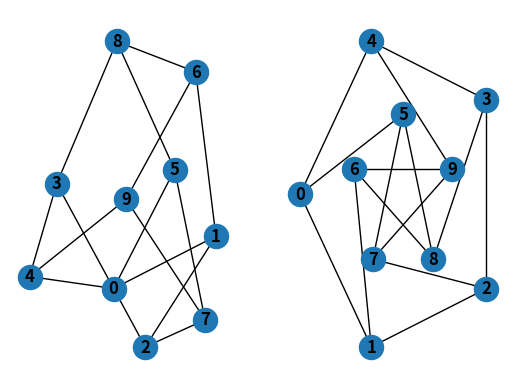
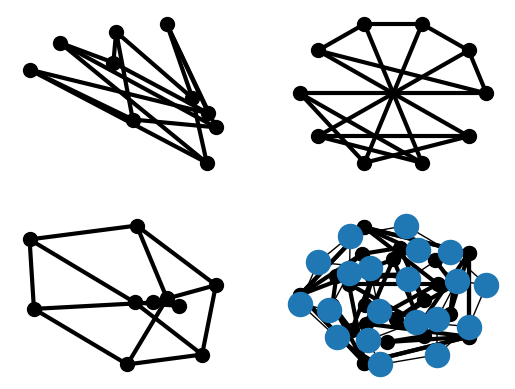

Generate these figures, in order, with matplotlib: (Note: this script raises an exception after producing the figures.)
# <!-- -*- coding: utf-8 -*- -->
# ## Tutorial
#
# This guide can help you start working with NetworkX.
#
# ### Creating a graph
#
# Create an empty graph with no nodes and no edges.

import networkx as nx
G = nx.Graph()

# By definition, a `Graph` is a collection of nodes (vertices) along with
# identified pairs of nodes (called edges, links, etc).  In NetworkX, nodes can
# be any hashable object e.g., a text string, an image, an XML object, another
# Graph, a customized node object, etc.
#
# # Nodes
#
# The graph `G` can be grown in several ways.  NetworkX includes many graph
# generator functions and facilities to read and write graphs in many formats.
# To get started though we’ll look at simple manipulations.  You can add one node
# at a time,

G.add_node(1)

# add a list of nodes,

G.add_nodes_from([2, 3])

# or add any iterable container of nodes. You can also add nodes along with node
# attributes if your container yields 2-tuples (node, node_attribute_dict).
# Node attributes are discussed furether below.

H = nx.path_graph(10)
G.add_nodes_from(H)

# Note that `G` now contains the nodes of `H` as nodes of `G`.
# In contrast, you could use the graph `H` as a node in `G`.

G.add_node(H)

# The graph `G` now contains `H` as a node.  This flexibility is very powerful as
# it allows graphs of graphs, graphs of files, graphs of functions and much more.
# It is worth thinking about how to structure your application so that the nodes
# are useful entities.  Of course you can always use a unique identifier in `G`
# and have a separate dictionary keyed by identifier to the node information if
# you prefer.
#
# # Edges
#
# `G` can also be grown by adding one edge at a time,

G.add_edge(1, 2)
e = (2, 3)
G.add_edge(*e)  # unpack edge tuple*

# by adding a list of edges,

G.add_edges_from([(1, 2), (1, 3)])

# or by adding any ebunch of edges.  An *ebunch* is any iterable
# container of edge-tuples.  An edge-tuple can be a 2-tuple of nodes or a 3-tuple
# with 2 nodes followed by an edge attribute dictionary, e.g.,
# `(2, 3, {'weight': 3.1415})`.  Edge attributes are discussed further below

G.add_edges_from(H.edges)

# There are no complaints when adding existing nodes or edges. For example,
# after removing all nodes and edges,

G.clear()

# we add new nodes/edges and NetworkX quietly ignores any that are
# already present.

G.add_edges_from([(1, 2), (1, 3)])
G.add_node(1)
G.add_edge(1, 2)
G.add_node("spam")        # adds node "spam"
G.add_nodes_from("spam")  # adds 4 nodes: 's', 'p', 'a', 'm'
G.add_edge(3, 'm')

# At this stage the graph `G` consists of 8 nodes and 2 edges, as can be seen by:

G.number_of_nodes()
G.number_of_edges()

# We can examine the nodes and edges. Four basic graph properties facilitate
# reporting: `G.nodes`, `G.edges`, `G.adj` and `G.degree`.  These
# are set-like views of the nodes, edges, neighbors (adjacencies), and degrees
# of nodes in a graph. They offer a continually updated read-only view into
# the graph structure. They are also dict-like in that you can look up node
# and edge data attributes via the views and iterate with data attributes
# using methods `.items()`, `.data('span')`.
# If you want a specific container type instead of a view, you can specify one.
# Here we use lists, though sets, dicts, tuples and other containers may be
# better in other contexts.

list(G.nodes)
list(G.edges)
list(G.adj[1])  # or list(G.neighbors(1))
G.degree[1]  # the number of edges incident to 1

# One can specify to report the edges and degree from a subset of all nodes
# using an *nbunch*. An *nbunch* is any of: None (meaning all nodes), a node,
# or an iterable container of nodes that is not itself a node in the graph.

G.edges([2, 'm'])
G.degree([2, 3])

# One can remove nodes and edges from the graph in a similar fashion to adding.
# Use methods
# `Graph.remove_node()`,
# `Graph.remove_nodes_from()`,
# `Graph.remove_edge()`
# and
# `Graph.remove_edges_from()`, e.g.

G.remove_node(2)
G.remove_nodes_from("spam")
list(G.nodes)
G.remove_edge(1, 3)

# When creating a graph structure by instantiating one of the graph
# classes you can specify data in several formats.

G.add_edge(1, 2)
H = nx.DiGraph(G)   # create a DiGraph using the connections from G
list(H.edges())
edgelist = [(0, 1), (1, 2), (2, 3)]
H = nx.Graph(edgelist)

# # What to use as nodes and edges
#
# You might notice that nodes and edges are not specified as NetworkX
# objects.  This leaves you free to use meaningful items as nodes and
# edges. The most common choices are numbers or strings, but a node can
# be any hashable object (except `None`), and an edge can be associated
# with any object `x` using `G.add_edge(n1, n2, object=x)`.
#
# As an example, `n1` and `n2` could be protein objects from the RCSB Protein
# Data Bank, and `x` could refer to an XML record of publications detailing
# experimental observations of their interaction.
#
# We have found this power quite useful, but its abuse
# can lead to unexpected surprises unless one is familiar with Python.
# If in doubt, consider using `convert_node_labels_to_integers()` to obtain
# a more traditional graph with integer labels.
#
# # Accessing edges and neighbors
#
# In addition to the views `Graph.edges()`, and `Graph.adj()`,
# access to edges and neighbors is possible using subscript notation.

G[1]  # same as G.adj[1]
G[1][2]
G.edges[1, 2]

# You can get/set the attributes of an edge using subscript notation
# if the edge already exists.

G.add_edge(1, 3)
G[1][3]['color'] = "blue"
G.edges[1, 2]['color'] = "red"

# Fast examination of all (node, adjacency) pairs is achieved using
# `G.adjacency()`, or `G.adj.items()`.
# Note that for undirected graphs, adjacency iteration sees each edge twice.

FG = nx.Graph()
FG.add_weighted_edges_from([(1, 2, 0.125), (1, 3, 0.75), (2, 4, 1.2), (3, 4, 0.375)])
for n, nbrs in FG.adj.items():
   for nbr, eattr in nbrs.items():
       wt = eattr['weight']
       if wt < 0.5: print('(%d, %d, %.3f)' % (n, nbr, wt))

# Convenient access to all edges is achieved with the edges property.

for (u, v, wt) in FG.edges.data('weight'):
    if wt < 0.5: print('(%d, %d, %.3f)' % (u, v, wt))

# # Adding attributes to graphs, nodes, and edges
#
# Attributes such as weights, labels, colors, or whatever Python object you like,
# can be attached to graphs, nodes, or edges.
#
# Each graph, node, and edge can hold key/value attribute pairs in an associated
# attribute dictionary (the keys must be hashable).  By default these are empty,
# but attributes can be added or changed using `add_edge`, `add_node` or direct
# manipulation of the attribute dictionaries named `G.graph`, `G.nodes`, and
# `G.edges` for a graph `G`.
#
# ## Graph attributes
#
# Assign graph attributes when creating a new graph

G = nx.Graph(day="Friday")
G.graph

# Or you can modify attributes later

G.graph['day'] = "Monday"
G.graph

# # Node attributes
#
# Add node attributes using `add_node()`, `add_nodes_from()`, or `G.nodes`

G.add_node(1, time='5pm')
G.add_nodes_from([3], time='2pm')
G.nodes[1]
G.nodes[1]['room'] = 714
G.nodes.data()

# Note that adding a node to `G.nodes` does not add it to the graph, use
# `G.add_node()` to add new nodes. Similarly for edges.
#
# # Edge Attributes
#
# Add/change edge attributes using `add_edge()`, `add_edges_from()`,
# or subscript notation.

G.add_edge(1, 2, weight=4.7 )
G.add_edges_from([(3, 4), (4, 5)], color='red')
G.add_edges_from([(1, 2, {'color': 'blue'}), (2, 3, {'weight': 8})])
G[1][2]['weight'] = 4.7
G.edges[3, 4]['weight'] = 4.2

# The special attribute `weight` should be numeric as it is used by
# algorithms requiring weighted edges.
#
#  Directed graphs
#
# The `DiGraph` class provides additional properties specific to
# directed edges, e.g.,
# `DiGraph.out_edges()`, `DiGraph.in_degree()`,
# `DiGraph.predecessors()`, `DiGraph.successors()` etc.
# To allow algorithms to work with both classes easily, the directed versions of
# `neighbors()` is equivalent to `successors()` while `degree` reports
# the sum of `in_degree` and `out_degree` even though that may feel
# inconsistent at times.

DG = nx.DiGraph()
DG.add_weighted_edges_from([(1, 2, 0.5), (3, 1, 0.75)])
DG.out_degree(1, weight='weight')
DG.degree(1, weight='weight')
list(DG.successors(1))
list(DG.neighbors(1))

# Some algorithms work only for directed graphs and others are not well
# defined for directed graphs.  Indeed the tendency to lump directed
# and undirected graphs together is dangerous.  If you want to treat
# a directed graph as undirected for some measurement you should probably
# convert it using `Graph.to_undirected()` or with

H = nx.Graph(G)  # convert G to undirected graph

# # Multigraphs
#
# NetworkX provides classes for graphs which allow multiple edges
# between any pair of nodes.  The `MultiGraph` and
# `MultiDiGraph`
# classes allow you to add the same edge twice, possibly with different
# edge data.  This can be powerful for some applications, but many
# algorithms are not well defined on such graphs.
# Where results are well defined,
# e.g., `MultiGraph.degree()` we provide the function.  Otherwise you
# should convert to a standard graph in a way that makes the measurement
# well defined.

MG = nx.MultiGraph()
MG.add_weighted_edges_from([(1, 2, 0.5), (1, 2, 0.75), (2, 3, 0.5)])
dict(MG.degree(weight='weight'))
GG = nx.Graph()
for n, nbrs in MG.adjacency():
   for nbr, edict in nbrs.items():
       minvalue = min([d['weight'] for d in edict.values()])
       GG.add_edge(n, nbr, weight = minvalue)

nx.shortest_path(GG, 1, 3)

# # Graph generators and graph operations
#
# In addition to constructing graphs node-by-node or edge-by-edge, they
# can also be generated by
#
# 1. Applying classic graph operations, such as:
#
#    ```
#    subgraph(G, nbunch)      - induced subgraph view of G on nodes in nbunch
#    union(G1,G2)             - graph union
#    disjoint_union(G1,G2)    - graph union assuming all nodes are different
#    cartesian_product(G1,G2) - return Cartesian product graph
#    compose(G1,G2)           - combine graphs identifying nodes common to both
#    complement(G)            - graph complement
#    create_empty_copy(G)     - return an empty copy of the same graph class
#    convert_to_undirected(G) - return an undirected representation of G
#    convert_to_directed(G)   - return a directed representation of G
#    ```
#
# 1. Using a call to one of the classic small graphs, e.g.,

petersen = nx.petersen_graph()
tutte = nx.tutte_graph()
maze = nx.sedgewick_maze_graph()
tet = nx.tetrahedral_graph()

# 1. Using a (constructive) generator for a classic graph, e.g.,

K_5 = nx.complete_graph(5)
K_3_5 = nx.complete_bipartite_graph(3, 5)
barbell = nx.barbell_graph(10, 10)
lollipop = nx.lollipop_graph(10, 20)

# 1. Using a stochastic graph generator, e.g.,

er = nx.erdos_renyi_graph(100, 0.15)
ws = nx.watts_strogatz_graph(30, 3, 0.1)
ba = nx.barabasi_albert_graph(100, 5)
red = nx.random_lobster(100, 0.9, 0.9)

# 1. Reading a graph stored in a file using common graph formats,
#    such as edge lists, adjacency lists, GML, GraphML, pickle, LEDA and others.

nx.write_gml(red, "path.to.file")
mygraph = nx.read_gml("path.to.file")

# For details on graph formats see Reading and writing graphs
# and for graph generator functions see Graph generators
#
# # Analyzing graphs
#
# The structure of `G` can be analyzed using various graph-theoretic
# functions such as:

G = nx.Graph()
G.add_edges_from([(1, 2), (1, 3)])
G.add_node("spam")       # adds node "spam"
list(nx.connected_components(G))
sorted(d for n, d in G.degree())
nx.clustering(G)

# Some functions with large output iterate over (node, value) 2-tuples.
# These are easily stored in a [dict](https://docs.python.org/2/library/stdtypes.html#dict) structure if you desire.

sp = dict(nx.all_pairs_shortest_path(G))
sp[3]

# See Algorithms for details on graph algorithms
# supported.
#
# # Drawing graphs
#
# NetworkX is not primarily a graph drawing package but basic drawing with
# Matplotlib as well as an interface to use the open source Graphviz software
# package are included.  These are part of the `networkx.drawing` module and will
# be imported if possible.
#
# First import Matplotlib’s plot interface (pylab works too)

import matplotlib.pyplot as plt

# You may find it useful to interactively test code using `ipython -pylab`,
# which combines the power of ipython and matplotlib and provides a convenient
# interactive mode.
#
# To test if the import of `networkx.drawing` was successful draw `G` using one of

G = nx.petersen_graph()
plt.subplot(121)
nx.draw(G, with_labels=True, font_weight='bold')
plt.subplot(122)
nx.draw_shell(G, nlist=[range(5, 10), range(5)], with_labels=True, font_weight='bold')

# when drawing to an interactive display.  Note that you may need to issue a
# Matplotlib

plt.show()

# command if you are not using matplotlib in interactive mode (see
# [Matplotlib FAQ](http://matplotlib.org/faq/installing_faq.html#matplotlib-compiled-fine-but-nothing-shows-up-when-i-use-it)
# ).

options = {
    'node_color': 'black',
    'node_size': 100,
    'width': 3,
}
plt.subplot(221)
nx.draw_random(G, **options)
plt.subplot(222)
nx.draw_circular(G, **options)
plt.subplot(223)
nx.draw_spectral(G, **options)
plt.subplot(224)
nx.draw_shell(G, nlist=[range(5,10), range(5)], **options)

# You can find additional options via `draw_networkx()` and
# layouts via `layout`.
# You can use multiple shells with `draw_shell()`.

G = nx.dodecahedral_graph()
shells = [[2, 3, 4, 5, 6], [8, 1, 0, 19, 18, 17, 16, 15, 14, 7], [9, 10, 11, 12, 13]]
nx.draw_shell(G, nlist=shells, **options)

# To save drawings to a file, use, for example

nx.draw(G)
plt.savefig("path.png")

# writes to the file `path.png` in the local directory. If Graphviz and
# PyGraphviz or pydot, are available on your system, you can also use
# `nx_agraph.graphviz_layout(G)` or `nx_pydot.graphviz_layout(G)` to get the
# node positions, or write the graph in dot format for further processing.

from networkx.drawing.nx_pydot import write_dot
pos = nx.nx_agraph.graphviz_layout(G)
nx.draw(G, pos=pos)
write_dot(G, 'file.dot')

# See Drawing for additional details.
